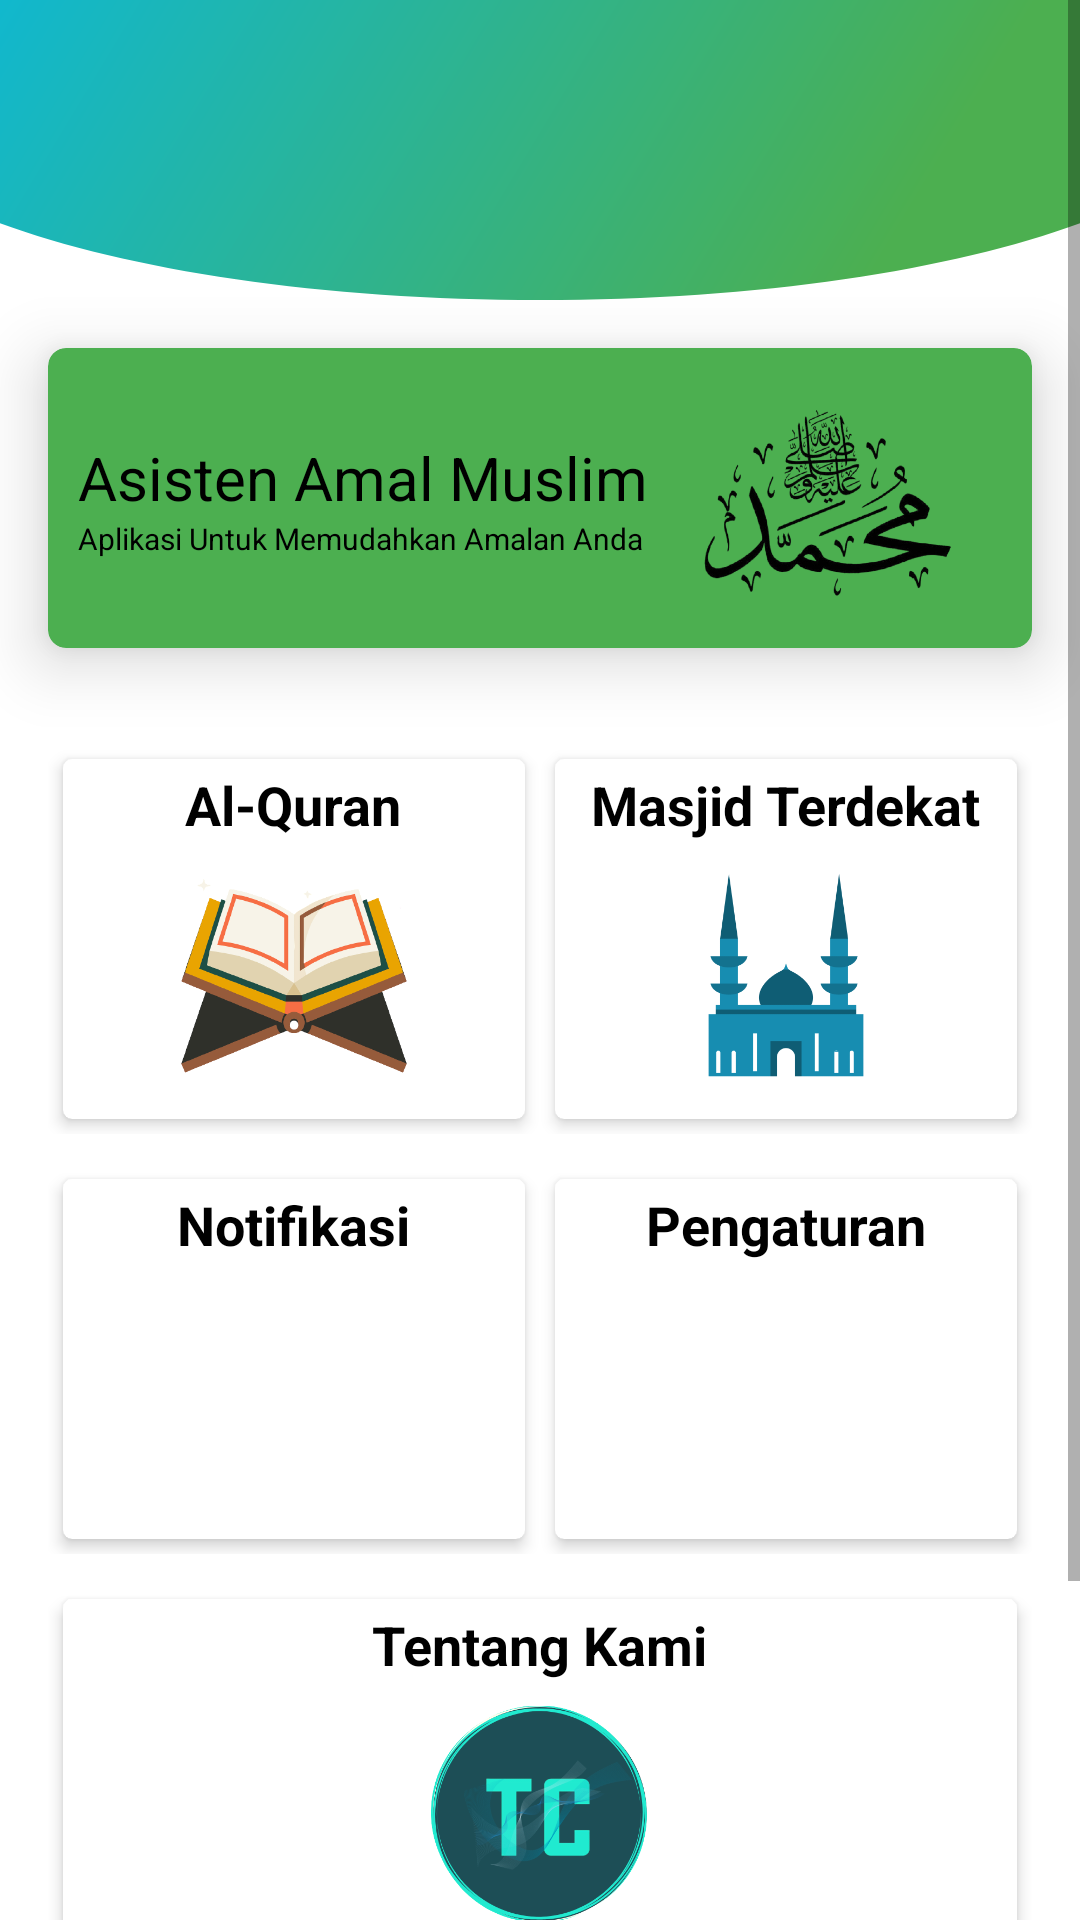

The Android layout XML behind this screen, and the referenced resources:
<!-- AndroidManifest.xml: application theme Theme.RatibSholawatMaulidKitabKuning -->
<!-- res/layout/fragment_dashboard.xml -->
<?xml version="1.0" encoding="utf-8"?>
<ScrollView
    xmlns:android="http://schemas.android.com/apk/res/android"
    xmlns:app="http://schemas.android.com/apk/res-auto"
    xmlns:tools="http://schemas.android.com/tools"
    android:layout_width="match_parent"
    android:layout_height="match_parent"
    android:orientation="vertical"
    tools:context=".view.MainActivity">

        <LinearLayout
            android:layout_width="match_parent"
            android:layout_height="wrap_content"
            android:orientation="vertical"
            >
    <View
        android:layout_width="match_parent"
        android:layout_height="100dp"
        android:id="@+id/bg_top_header"
        android:paddingTop="200dp"
        app:layout_constraintHorizontal_bias="0.0"
        app:layout_constraintStart_toStartOf="parent"
        app:layout_constraintTop_toTopOf="parent"
        android:background="@drawable/ic_bg_dash"/>

    <androidx.cardview.widget.CardView
        android:layout_width="match_parent"
        android:layout_height="wrap_content"
        android:layout_margin="16dp"
        android:clickable="true"
        app:cardElevation="13dp"
        app:cardCornerRadius="6dp"
        android:focusable="true"
        app:cardBackgroundColor="@color/purple_700">


        <LinearLayout
            android:padding="10dp"
            android:gravity="center"
            android:layout_width="match_parent"
            android:layout_height="100dp"
            android:orientation="horizontal">

            <LinearLayout
                android:layout_width="wrap_content"
                android:layout_height="wrap_content"
                android:orientation="vertical">

                <TextView
                    android:layout_width="wrap_content"
                    android:layout_height="wrap_content"
                    android:text="Asisten Amal Muslim"
                    android:textSize="20sp"/>

                <TextView
                    android:layout_width="wrap_content"
                    android:layout_height="wrap_content"
                    android:text="Aplikasi Untuk Memudahkan Amalan Anda"
                    android:textSize="10sp"/>

            </LinearLayout>

            <RelativeLayout
                android:layout_width="match_parent"
                android:layout_height="match_parent">

                <ImageView
                    android:layout_width="wrap_content"
                    android:layout_height="wrap_content"
                    android:src="@drawable/ic_image_sholawat"
                    android:layout_centerVertical="true"
                    android:layout_alignParentRight="true"/>

            </RelativeLayout>

        </LinearLayout>

    </androidx.cardview.widget.CardView>

    <LinearLayout
        android:layout_width="match_parent"
        android:layout_height="wrap_content"
        android:layout_marginTop="16dp"
        android:layout_marginLeft="16dp"
        android:layout_marginRight="16dp"
        android:weightSum="2"
        android:orientation="horizontal">

        <androidx.cardview.widget.CardView
            android:id="@+id/moveQuran"
            android:layout_weight="1"
            android:layout_width="match_parent"
            android:layout_height="120dp"
            android:layout_margin="5dp"
            android:clickable="true"
            android:foreground="?android:attr/selectableItemBackground"
            app:cardCornerRadius="3dp"
            app:cardElevation="3dp">

            <RelativeLayout
                android:layout_width="match_parent"
                android:layout_height="wrap_content"
                android:padding="3dp">

                <TextView
                    android:layout_width="wrap_content"
                    android:layout_height="wrap_content"
                    android:text="Al-Quran"
                    android:textSize="18sp"
                    android:layout_centerHorizontal="true"
                    android:textStyle="bold"/>

                <ImageView
                    android:layout_width="match_parent"
                    android:layout_height="90dp"
                    android:src="@drawable/ic_quran"
                    android:layout_alignParentRight="true"
                    android:layout_alignParentBottom="true"/>

            </RelativeLayout>


        </androidx.cardview.widget.CardView>

        <androidx.cardview.widget.CardView
            android:id="@+id/moveMasjid"
            android:layout_weight="1"
            android:layout_width="match_parent"
            android:layout_height="120dp"
            android:layout_margin="5dp"
            android:clickable="true"
            android:foreground="?android:attr/selectableItemBackground"
            app:cardCornerRadius="3dp"
            app:cardElevation="3dp">

            <RelativeLayout
                android:layout_width="match_parent"
                android:layout_height="wrap_content"
                android:padding="3dp">

                <TextView
                    android:layout_width="wrap_content"
                    android:layout_height="wrap_content"
                    android:text="Masjid Terdekat"
                    android:textSize="18sp"
                    android:layout_centerHorizontal="true"
                    android:textStyle="bold"/>

                <ImageView
                    android:layout_width="match_parent"
                    android:layout_height="90dp"
                    android:src="@drawable/ic_mosque"
                    android:layout_alignParentRight="true"
                    android:layout_alignParentBottom="true"/>

            </RelativeLayout>


        </androidx.cardview.widget.CardView>

    </LinearLayout>

            <LinearLayout
                android:layout_width="match_parent"
                android:layout_height="wrap_content"
                android:layout_marginTop="10dp"
                android:layout_marginLeft="16dp"
                android:layout_marginRight="16dp"

                android:weightSum="2"
                android:orientation="horizontal">

                <androidx.cardview.widget.CardView
                    android:id="@+id/moveNotif"
                    android:layout_weight="1"
                    android:layout_width="match_parent"
                    android:layout_height="120dp"
                    android:layout_margin="5dp"
                    android:clickable="true"
                    android:foreground="?android:attr/selectableItemBackground"
                    app:cardCornerRadius="3dp"
                    app:cardElevation="3dp">

                    <RelativeLayout
                        android:layout_width="match_parent"
                        android:layout_height="wrap_content"
                        android:padding="3dp">

                        <TextView
                            android:layout_width="wrap_content"
                            android:layout_height="wrap_content"
                            android:text="Notifikasi"
                            android:layout_centerHorizontal="true"
                            android:textSize="18sp"
                            android:textStyle="bold"/>

                        <ImageView
                            android:layout_width="match_parent"
                            android:layout_height="90dp"
                            android:paddingTop="10dp"
                            android:paddingBottom="15dp"
                            android:src="@drawable/ic_notification"
                            android:layout_alignParentEnd="true"
                            android:layout_alignParentBottom="true"/>

                    </RelativeLayout>


                </androidx.cardview.widget.CardView>

                <androidx.cardview.widget.CardView
                    android:id="@+id/moveSetting"
                    android:layout_weight="1"
                    android:layout_width="match_parent"
                    android:layout_height="120dp"
                    android:layout_margin="5dp"
                    android:clickable="true"
                    android:foreground="?android:attr/selectableItemBackground"
                    app:cardCornerRadius="3dp"
                    app:cardElevation="3dp"
                    android:focusable="true">

                    <RelativeLayout
                        android:layout_width="match_parent"
                        android:layout_height="wrap_content"
                        android:padding="3dp">

                        <TextView
                            android:layout_width="wrap_content"
                            android:layout_height="wrap_content"
                            android:text="Pengaturan"
                            android:textSize="18sp"
                            android:layout_centerHorizontal="true"
                            android:textStyle="bold"/>

                        <ImageView
                            android:layout_width="match_parent"
                            android:layout_height="90dp"
                            android:src="@drawable/ic_set"
                            android:layout_alignParentRight="true"
                            android:layout_alignParentBottom="true"/>

                    </RelativeLayout>


                </androidx.cardview.widget.CardView>

            </LinearLayout>
            <LinearLayout
                android:layout_width="match_parent"
                android:layout_height="wrap_content"
                android:layout_marginTop="10dp"
                android:layout_marginLeft="16dp"
                android:layout_marginRight="16dp"

                android:weightSum="2"
                android:orientation="horizontal">


                <androidx.cardview.widget.CardView
                    android:id="@+id/moveAbout"
                    android:layout_weight="1"
                    android:layout_width="match_parent"
                    android:layout_height="120dp"
                    android:layout_margin="5dp"
                    android:clickable="true"
                    android:foreground="?android:attr/selectableItemBackground"
                    app:cardCornerRadius="3dp"
                    app:cardElevation="3dp"
                    android:focusable="true">

                    <RelativeLayout
                        android:layout_width="match_parent"
                        android:layout_height="wrap_content"
                        android:padding="3dp">

                        <TextView
                            android:layout_width="wrap_content"
                            android:layout_height="wrap_content"
                            android:text="Tentang Kami"
                            android:textSize="18sp"
                            android:layout_centerHorizontal="true"
                            android:textStyle="bold"/>

                        <ImageView
                            android:layout_width="match_parent"
                            android:layout_height="90dp"
                            android:src="@drawable/ic_logo_perusahaan"
                            android:layout_alignParentRight="true"
                            android:layout_alignParentBottom="true"/>

                    </RelativeLayout>


                </androidx.cardview.widget.CardView>






            </LinearLayout>

    <TextView
        android:layout_width="match_parent"
        android:textAlignment="center"
        android:layout_height="wrap_content"
        android:layout_margin="16dp"
        android:paddingBottom="68dp"
        android:text="Aplikasi Versi 1.0.0"/>
        </LinearLayout>

</ScrollView>
<!-- resources referenced by this layout -->
<resources>
  <color name="purple_700">#4CAF50</color>
  <!-- drawable ic_bg_dash (drawable) -->
  <?xml version="1.0" encoding="utf-8"?>
  <vector xmlns:android="http://schemas.android.com/apk/res/android"
      xmlns:aapt="http://schemas.android.com/aapt"
      android:width="1080dp"
      android:height="592dp"
      android:viewportWidth="1080"
      android:viewportHeight="592">
      <path
          android:pathData="M0,440.31L0,0L1080,0L1080,440.31C952.58,532.86 758.02,592 540,592S127.42,532.86 0,440.31Z">
          <aapt:attr name="android:fillColor">
              <gradient
                  android:startY="14.208"
                  android:startX="-280.8"
                  android:endY="380.656"
                  android:endX="921.24"
                  android:type="linear">
                  <item android:offset="0" android:color="#FF01BAEF"/>
                  <item android:offset="1" android:color="#4CAF50"/>
              </gradient>
          </aapt:attr>
      </path>
  </vector>
  <!-- drawable ic_image_sholawat: png bitmap (drawable, 94541 bytes) -->
  <!-- drawable ic_logo_perusahaan: png bitmap (drawable, 87187 bytes) -->
  <!-- drawable ic_mosque: png bitmap (drawable, 23628 bytes) -->
  <!-- drawable ic_quran: png bitmap (drawable, 79574 bytes) -->
  <style name="Theme.RatibSholawatMaulidKitabKuning" parent="Theme.MaterialComponents.DayNight.DarkActionBar">
          
          <item name="colorPrimary">@color/purple_500</item>
          <item name="colorPrimaryVariant">@color/purple_700</item>
          <item name="colorOnPrimary">@color/white</item>
          
          <item name="colorSecondary">@color/teal_200</item>
          <item name="colorSecondaryVariant">@color/teal_700</item>
          <item name="colorOnSecondary">@color/black</item>
          
          <item name="android:statusBarColor" tools:targetApi="l">?attr/colorPrimaryVariant</item>
          
          <item name="android:textColor">@color/black</item>
      </style>
  <color name="purple_500">#4CAF50</color>
  <color name="white">#FFFFFFFF</color>
  <color name="teal_200">#FF03DAC5</color>
  <color name="teal_700">#FF018786</color>
  <color name="black">#FF000000</color>
</resources>
